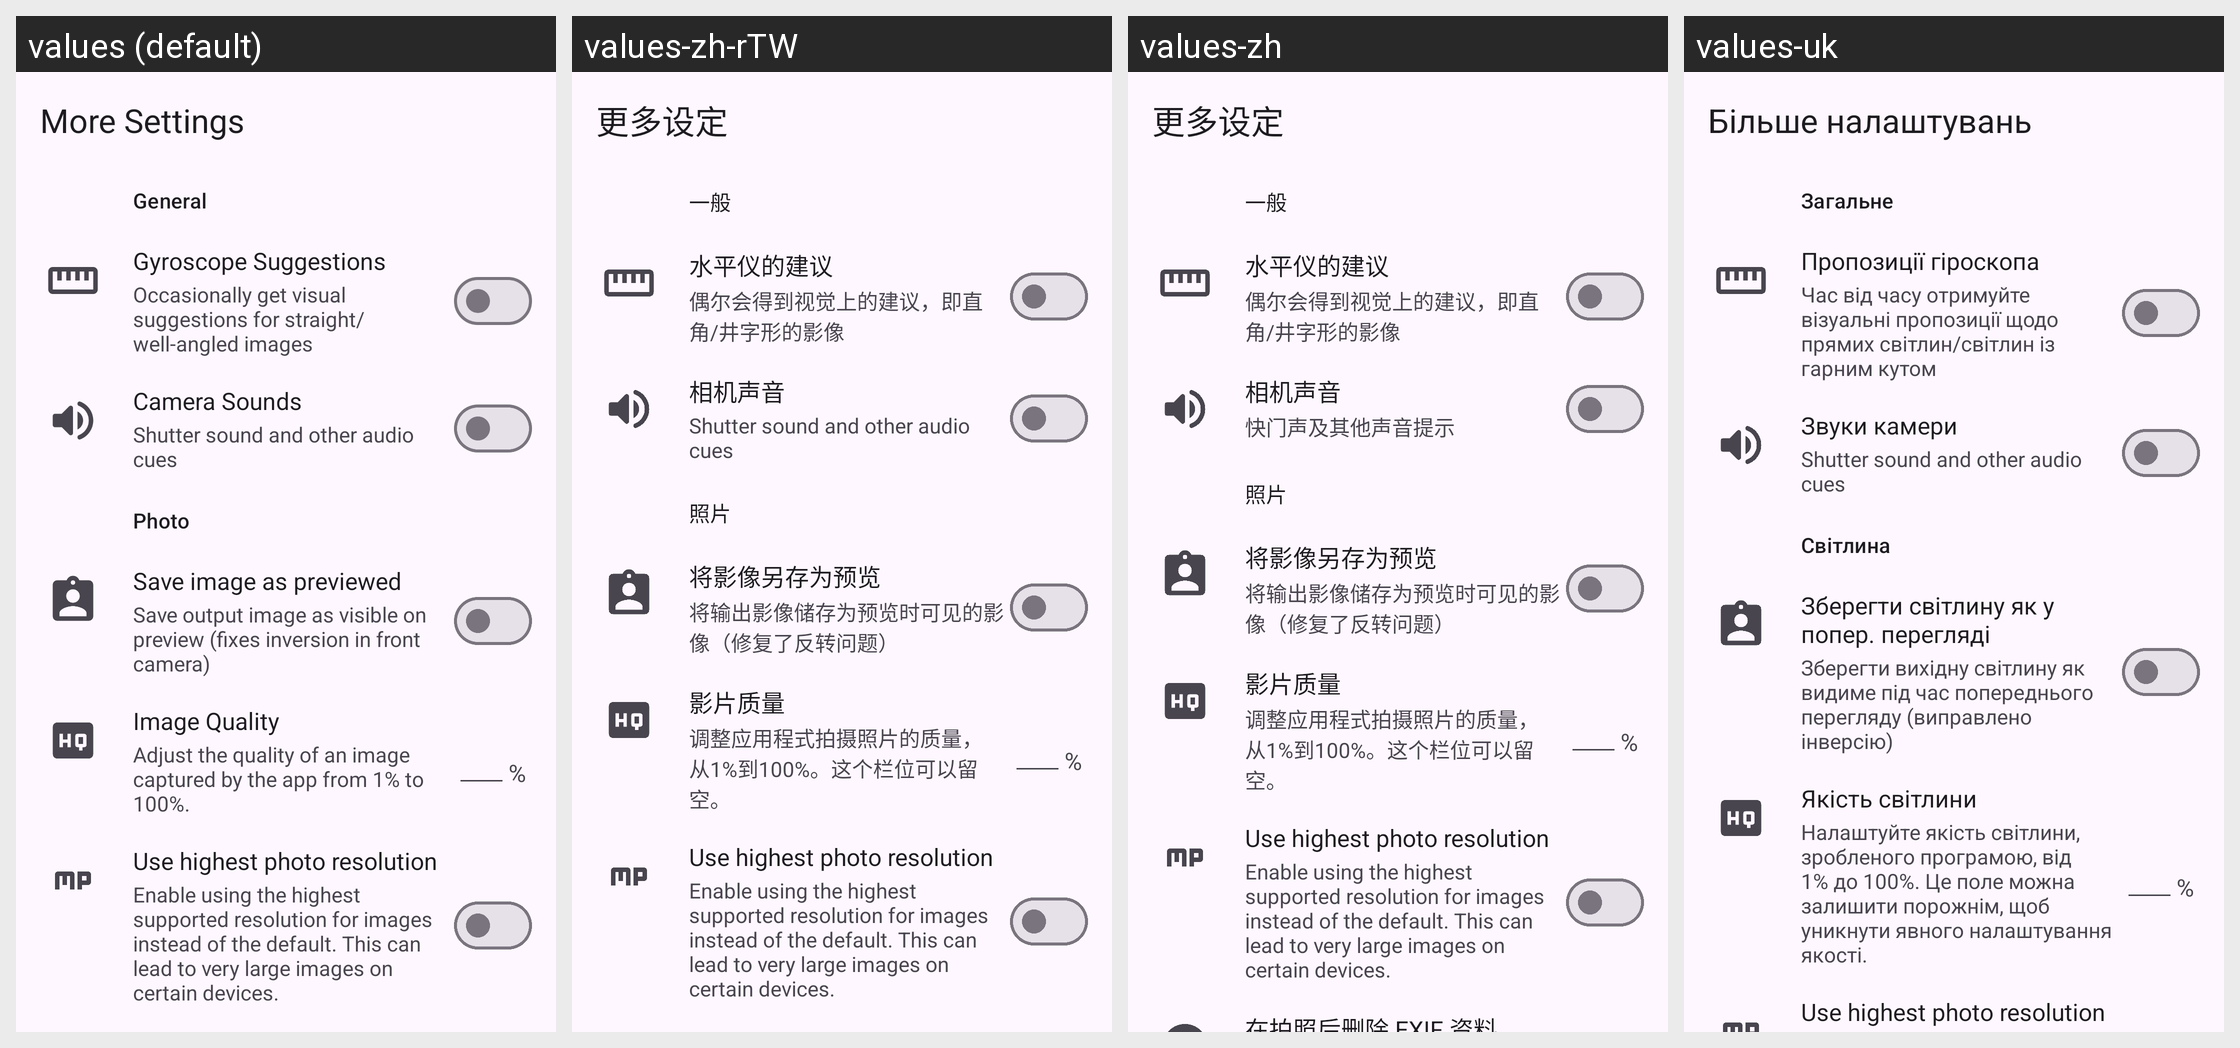

Here is an Android app screen in its default locale and in the app's own translations. Write out the translated-string differences for the strings that appear on this screen.
Android screen res/layout/more_settings.xml rendered under 4 locales, left to right: values (default), values-zh-rTW, values-zh, values-uk. Device: Nexus 5 (rendered at 1080×1920; each locale shown at half size, 540×960, under a caption strip naming it); theme Theme.App.
Other locales in the repository, not shown: values-de, values-fr, values-it, values-nl, values-pl, values-ru, values-tr, values-uk-rUA, values-vi, values-zh-rCN.
Strings drawn on this screen, with the default value and each locale's value (text and hints the layout hard-codes, and strings that could not be matched under every locale, appear in the picture but are not listed):

general
  values: General
  values-zh-rTW: 一般
  values-zh: 一般
  values-uk: Загальне

photo
  values: Photo
  values-zh-rTW: 照片
  values-zh: 照片
  values-uk: Світлина

percent_symbol
  values: %
  values-zh-rTW: %
  values-zh: %
  values-uk: %  [not translated; the default value is used]

highest_res_setting
  values: Use highest photo resolution
  values-zh-rTW: Use highest photo resolution  [not translated; the default value is used]
  values-zh: Use highest photo resolution  [not translated; the default value is used]
  values-uk: Use highest photo resolution  [not translated; the default value is used]
